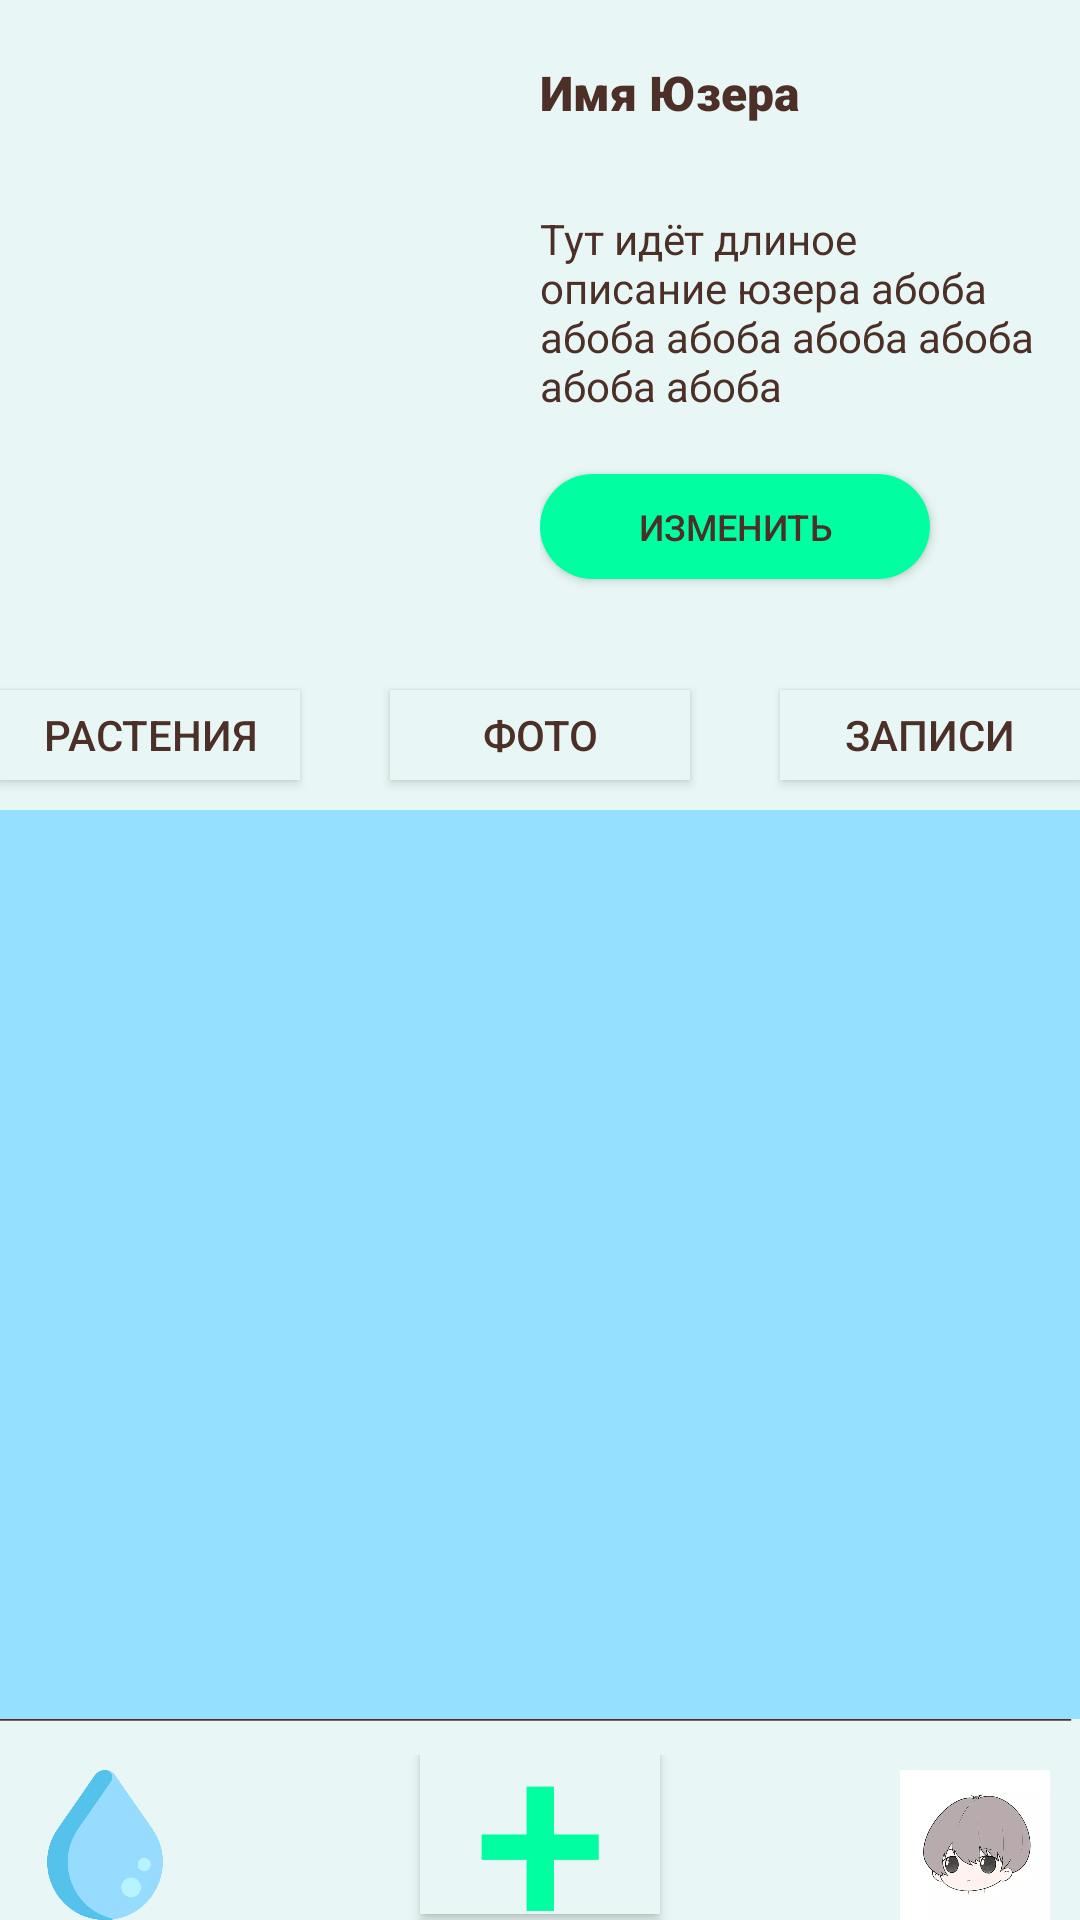

Layout XML and referenced resources for this Android screen:
<!-- AndroidManifest.xml: application theme AppTheme.NoActionBar -->
<!-- res/layout/fragment_user_page.xml -->
<?xml version="1.0" encoding="utf-8"?>
<androidx.constraintlayout.widget.ConstraintLayout
        xmlns:android="http://schemas.android.com/apk/res/android"
        android:orientation="vertical"
        xmlns:app="http://schemas.android.com/apk/res-auto"
        xmlns:tools="http://schemas.android.com/tools"
        tools:context=".Fragments.UserPageFragment"
        android:id="@+id/Fragment_User_Page"
        android:layout_width="match_parent"
        android:layout_height="match_parent">

        <FrameLayout
            android:background="@color/blue"
            android:layout_gravity="top"
            android:gravity="top"
            android:clickable="true"
            android:layout_width="match_parent"
            android:layout_height="match_parent"
            app:layout_constraintBottom_toBottomOf="parent"
            app:layout_constraintEnd_toEndOf="parent"
            app:layout_constraintStart_toStartOf="parent"
            app:layout_constraintTop_toTopOf="parent">

            <LinearLayout
                android:layout_width="match_parent"
                android:layout_height="wrap_content"
                android:background="@color/stone"
                android:orientation="vertical"
                android:layout_alignParentTop="true">
                <LinearLayout
                    android:id="@+id/HeadUserLayout"
                    android:layout_width="match_parent"
                    android:layout_height="220dp"
                    android:orientation="horizontal">
                    <ImageView
                        android:layout_margin="15dp"
                        android:id="@+id/UserImage"
                        android:background="@drawable/round_imagebutton"
                        android:layout_width="130dp"
                        android:layout_height="130dp"/>
                    <LinearLayout
                        android:layout_marginTop="5dp"
                        android:layout_marginLeft="20dp"
                        android:layout_width="match_parent"
                        android:layout_height="match_parent"
                        android:orientation="vertical">
                        <TextView
                            android:id="@+id/UserProfileName"
                            android:layout_marginTop="15dp"
                            android:text="Имя Юзера"
                            android:textSize="16dp"
                            android:fontFamily="sans-serif-black"
                            android:textColor="@color/brown"
                            android:layout_width="match_parent"
                            android:layout_height="30dp"/>
                        <TextView
                            android:id="@+id/UserProfileDiscription"
                            android:text="Тут идёт длиное описание юзера абоба абоба абоба абоба абоба абоба абоба"
                            android:textSize="14dp"
                            android:layout_marginRight="15dp"
                            android:textColor="@color/brown"
                            android:fontFamily="sans-serif"
                            android:layout_marginTop="20dp"
                            android:layout_width="match_parent"
                            android:maxHeight="100dp"
                            android:layout_height="wrap_content"/>
                        <Button
                            android:id="@+id/ChangeProfileButton"
                            android:text="Изменить"
                            android:onClick="onClick"
                            android:layout_marginTop="20dp"
                            android:textColor="@color/brown"
                            android:textSize="12dp"
                            android:fontFamily="sans-serif-medium"
                            android:layout_gravity="left"
                            android:background="@drawable/rounded_button"
                            android:layout_width="130dp"
                            android:layout_height="35dp"/>
                    </LinearLayout>
                </LinearLayout>
                <LinearLayout
                    android:background="@color/stone"
                    android:layout_width="match_parent"
                    android:layout_height="50dp"
                    android:orientation="horizontal"
                    android:gravity="center">
                    <Button
                        android:layout_marginLeft="10dp"
                        android:id="@+id/PlantButton"
                        android:onClick="onClick"
                        android:text="растения"
                        android:background="@color/stone"
                        android:textColor="@color/brown"
                        android:layout_width="100dp"
                        android:layout_height="30dp"/>
                    <Button
                        android:id="@+id/PhotoButton"
                        android:onClick="onClick"
                        android:text="фото"
                        android:layout_marginLeft="30dp"
                        android:layout_marginRight="30dp"
                        android:background="@color/stone"
                        android:textColor="@color/brown"
                        android:layout_width="100dp"
                        android:layout_height="30dp"/>
                    <Button
                        android:id="@+id/NotesButton"
                        android:onClick="onClick"
                        android:text="Записи"
                        android:background="@color/stone"
                        android:textColor="@color/brown"
                        android:layout_width="100dp"
                        android:layout_height="30dp"
                        android:layout_marginRight="10dp"/>
                </LinearLayout>
            </LinearLayout>


            <androidx.core.widget.NestedScrollView
                android:id="@+id/NestedScrollNote"
                android:visibility="gone"
                android:fillViewport="true"
                android:layout_marginTop="273dp"
                android:layout_width="match_parent"
                android:layout_height="fill_parent"
                android:layout_marginBottom="67dp">

                <ListView

                    android:id="@+id/NoteListView"
                    android:background="@color/blue"
                    android:dividerHeight="15dp"
                    android:nestedScrollingEnabled="true"
                    android:layout_width="match_parent"
                    android:layout_height="fill_parent"
                    android:orientation="vertical">
                </ListView>
            </androidx.core.widget.NestedScrollView>
            <androidx.core.widget.NestedScrollView
                android:id="@+id/NestedScrollPlant"
                android:visibility="gone"
                android:fillViewport="true"
                android:layout_marginTop="273dp"
                android:layout_width="match_parent"
                android:layout_height="fill_parent"
                android:layout_marginBottom="67dp">
                <ListView
                    android:id="@+id/PlantListView"
                    android:background="@color/blue"
                    android:dividerHeight="15dp"
                    android:nestedScrollingEnabled="true"
                    android:layout_width="match_parent"
                    android:layout_height="fill_parent"
                    android:orientation="vertical">
                </ListView>
            </androidx.core.widget.NestedScrollView>

            <LinearLayout
                android:visibility="gone"
                android:id="@+id/UserBlackout"
                android:layout_marginBottom="67dp"
                android:layout_width="fill_parent"
                android:layout_height="fill_parent"
                android:background="@color/gray"
                android:orientation="horizontal" />

            <include layout="@layout/bottomsheet_item"
                android:layout_width="match_parent"
                android:layout_height="wrap_content" android:layout_gravity="bottom"/>
        </FrameLayout>
    </androidx.constraintlayout.widget.ConstraintLayout>
<!-- res/layout/bottomsheet_item.xml (included above) -->
<?xml version="1.0" encoding="utf-8"?>
<LinearLayout android:layout_width="fill_parent"
    android:layout_height="fill_parent"
    android:orientation="vertical"
    xmlns:android="http://schemas.android.com/apk/res/android">
    <LinearLayout
        android:visibility="gone"
        android:id="@+id/UserBottomSheet"
        xmlns:android="http://schemas.android.com/apk/res/android"
        xmlns:app="http://schemas.android.com/apk/res-auto"
        android:background="@drawable/roundedwhite_layout"
        android:orientation="vertical"
        android:layout_gravity="top"
        android:layout_width="match_parent"
        android:layout_height="380dp">
        <TextView
            android:layout_gravity="center"
            android:layout_width="80dp"
            android:layout_marginLeft="20dp"
            android:layout_height="70dp"
            android:text="+"
            android:textColor="@color/green"
            android:textSize="70dp"/>
        <TextView
            android:layout_marginTop="15dp"
            android:layout_gravity="center"
            android:layout_width="wrap_content"
            android:layout_height="40dp"
            android:fontFamily="sans-serif-medium"
            android:text="Что вы хотите добавить?"
            android:textColor="@color/brown"
            android:textSize="25dp"/>

        <Button
            android:id="@+id/NewUserNote"
            android:onClick="onClick"
            android:clickable="true"
            android:layout_width="280dp"
            android:layout_height="50dp"
            android:layout_marginTop="20dp"
            android:layout_gravity="center"
            android:fontFamily="sans-serif-black"
            android:background="@drawable/roundedblue_button"
            android:text="Запись"
            android:textColor="@color/brown"
            android:textSize="20dp"/>
        <Button
            android:id="@+id/NewUserPlant"
            android:onClick="onClick"
            android:clickable="true"
            android:layout_width="280dp"
            android:layout_height="50dp"
            android:layout_marginTop="30dp"
            android:layout_gravity="center"
            android:fontFamily="sans-serif-black"
            android:background="@drawable/roundedblue_button"
            android:text="растение"
            android:textColor="@color/brown"
            android:textSize="20dp"/>
        <Button
            android:id="@+id/NewUserPoliv"
            android:onClick="onClick"
            android:clickable="true"
            android:layout_width="280dp"
            android:layout_height="50dp"
            android:layout_marginTop="30dp"
            android:layout_gravity="center"
            android:fontFamily="sans-serif-black"
            android:background="@drawable/roundedblue_button"
            android:text="Полив"
            android:textColor="@color/brown"
            android:textSize="20dp"/>
    </LinearLayout>



    <LinearLayout
        android:clickable="true"
        android:background="@color/stone"
        android:layout_gravity="bottom"
        android:layout_width="match_parent"
        android:layout_height="67dp"
        android:orientation="vertical"
        android:gravity="center">
        <TextView
            android:layout_width="match_parent"
            android:layout_height="17dp"
            android:fontFamily="sans-serif-black"
            android:text="________________________________________________________________________"
            android:textColor="@color/brown"
            android:textSize="13dp"/>
        <LinearLayout
            android:clickable="true"
            android:layout_marginTop="10dp"
            android:layout_width="match_parent"
            android:layout_height="70dp"
            android:gravity="center"
            android:orientation="horizontal"
            android:layout_gravity="bottom">
            <ImageButton
                android:id="@+id/PoliveButton"
                android:onClick="onClick"
                android:src="@drawable/drop"
                android:scaleType="fitXY"
                android:background="@color/stone"
                android:layout_width="50dp"
                android:layout_height="50dp"
                android:layout_marginBottom="5dp"/>
            <Button
                android:id="@+id/PlusButton"
                android:onClick="onClick"
                android:text="+"
                android:layout_marginRight="80dp"
                android:layout_marginLeft="80dp"
                android:layout_marginBottom="22dp"
                android:textColor="@color/green"
                android:textSize="80dp"
                android:background="@color/stone"
                android:layout_width="80dp"
                android:layout_height="80dp"/>
            <ImageButton
                android:id="@+id/UserProfileButton"
                android:onClick="onClick"
                android:src="@drawable/avatar1"
                android:scaleType="fitXY"
                android:background="@color/stone"
                android:layout_width="50dp"
                android:layout_height="50dp"
                android:layout_marginBottom="5dp"/>
        </LinearLayout>
    </LinearLayout>
</LinearLayout>
<!-- resources referenced by this layout -->
<resources>
  <color name="blue">#94E1FF</color>
  <color name="brown">#4C2F27</color>
  <color name="gray">#7f000000</color>
  <color name="green">#00FFA1</color>
  <color name="stone">#E8F7F5</color>
  <!-- drawable avatar1: png bitmap (drawable, 108869 bytes) -->
  <!-- drawable drop: png bitmap (drawable, 20814 bytes) -->
  <!-- drawable rounded_button (drawable) -->
  <?xml version="1.0" encoding="utf-8"?>
  <shape xmlns:android="http://schemas.android.com/apk/res/android"
      android:shape="rectangle">
  
      <solid android:color="@color/green"/>
      <corners
          android:bottomLeftRadius="30dp"
          android:bottomRightRadius="30dp"
          android:radius="60dp"
          android:topLeftRadius="30dp"
          android:topRightRadius="30dp" />
  
  </shape>
  <!-- drawable roundedblue_button (drawable) -->
  <?xml version="1.0" encoding="utf-8"?>
  <shape xmlns:android="http://schemas.android.com/apk/res/android"
      android:shape="rectangle">
  
      <solid android:color="@color/blue"/>
      <corners
          android:bottomLeftRadius="30dp"
          android:bottomRightRadius="30dp"
          android:radius="60dp"
          android:topLeftRadius="30dp"
          android:topRightRadius="30dp" />
  
  </shape>
  <!-- drawable roundedwhite_layout (drawable) -->
  <?xml version="1.0" encoding="utf-8"?>
  <shape xmlns:android="http://schemas.android.com/apk/res/android"
      android:shape="rectangle"
      android:padding="10dp">
  
      <solid android:color="@color/stone"/>
      <corners
          android:topLeftRadius="55dp"
          android:topRightRadius="55dp" />
  </shape>
  <style name="AppTheme.NoActionBar" parent="Theme.AppCompat.Light.DarkActionBar">
          <item name="windowActionBar">false</item>
          <item name="windowNoTitle">true</item>
          <item name="android:windowFullscreen">true</item>
      </style>
</resources>
